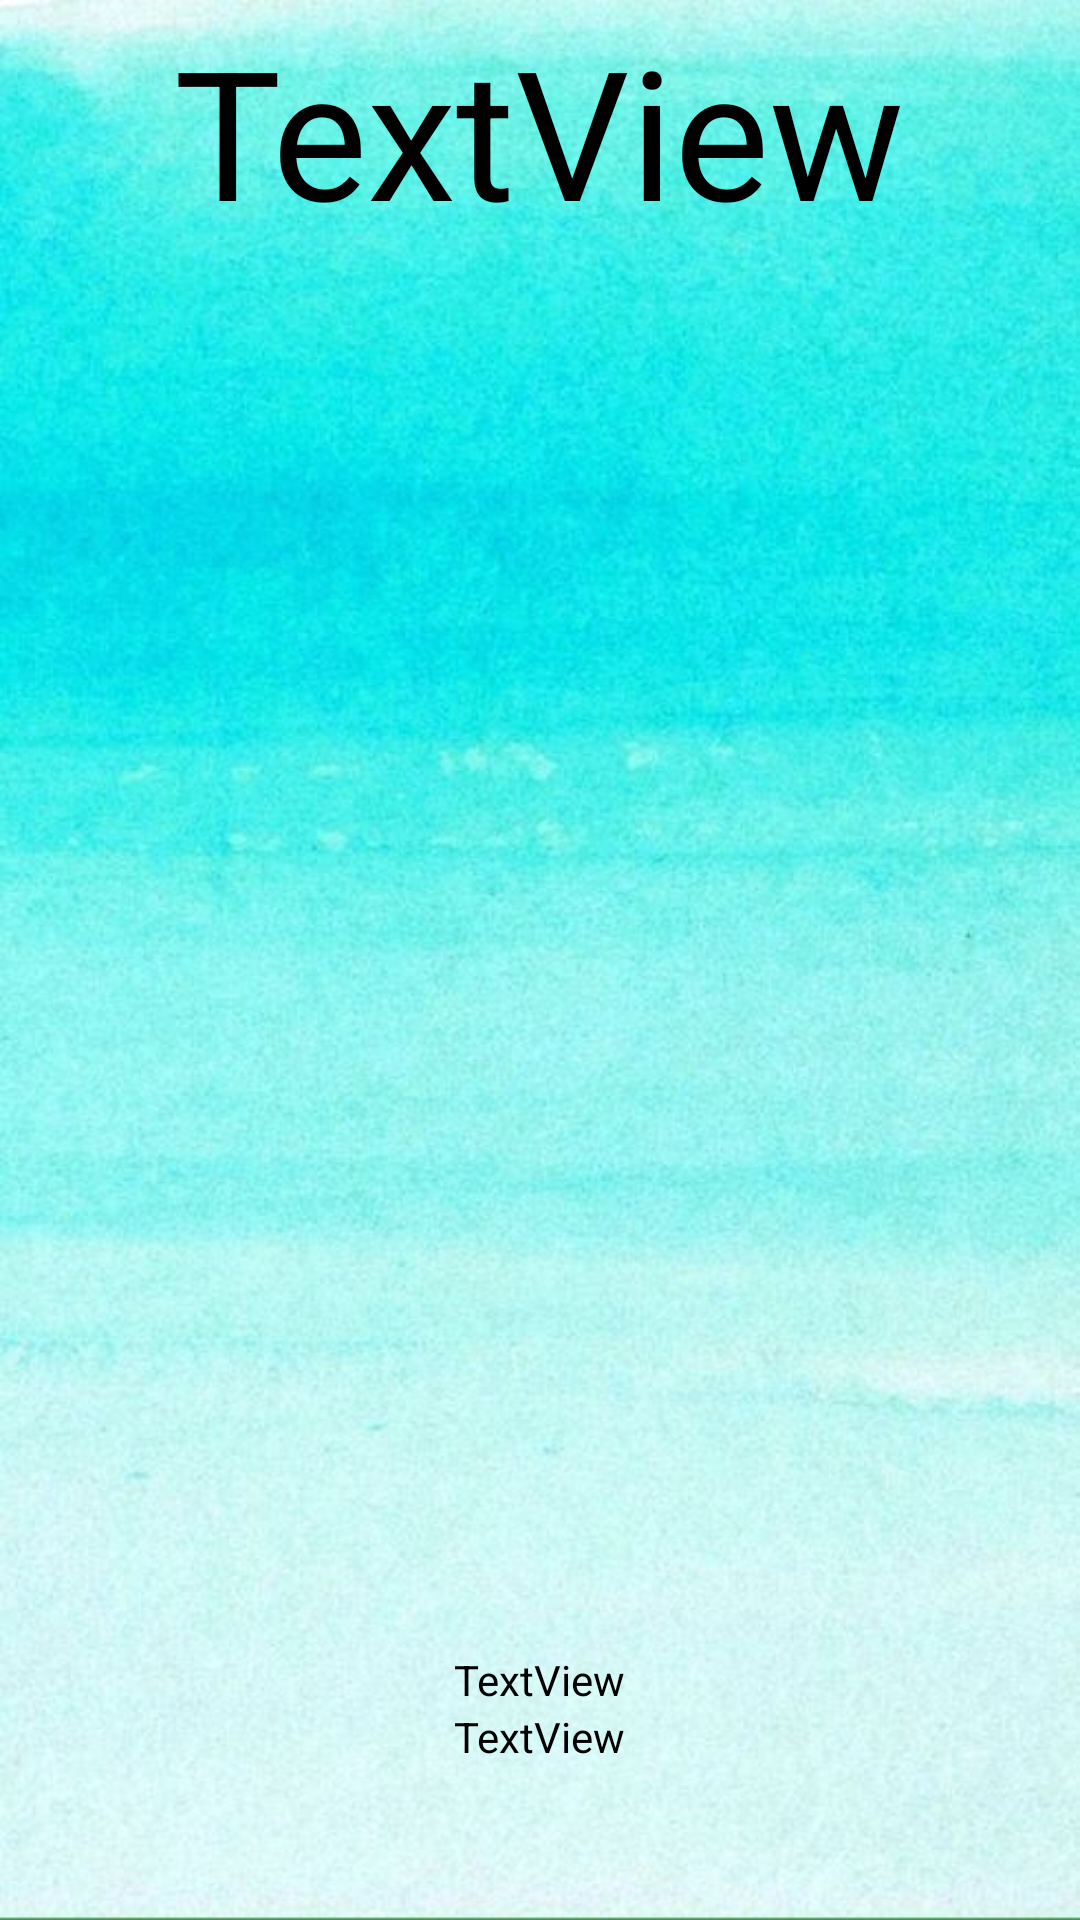

Write the Android layout XML for this screen, with the resource values it uses.
<!-- AndroidManifest.xml: application theme Theme.TiendaMTIC -->
<!-- res/layout/activity_info.xml -->
<?xml version="1.0" encoding="utf-8"?>
<LinearLayout xmlns:android="http://schemas.android.com/apk/res/android"
    xmlns:app="http://schemas.android.com/apk/res-auto"
    xmlns:tools="http://schemas.android.com/tools"
    android:layout_width="match_parent"
    android:layout_height="match_parent"
    android:gravity="center"
    android:orientation="vertical"
    android:background="@drawable/w2"
    tools:context=".Info">

    <TextView
        android:id="@+id/textNameInfo"
        android:layout_width="wrap_content"
        android:layout_height="wrap_content"
        android:textColor="@color/black"
        android:textSize="60dp"
        android:text="TextView" />

    <ImageView
        android:id="@+id/imginfo"
        android:layout_width="300dp"
        android:layout_height="467dp"

        app:srcCompat="@drawable/poke" />

    <TextView
        android:id="@+id/textDescriptionInfo"
        android:layout_width="wrap_content"
        android:layout_height="wrap_content"
        android:textColor="@color/black"
        android:text="TextView" />

    <TextView
        android:id="@+id/textPriceInfo"
        android:layout_width="wrap_content"
        android:layout_height="wrap_content"
        android:textColor="@color/black"
        android:text="TextView" />

    <Button
        android:id="@+id/btnInfo"
        android:layout_width="wrap_content"
        android:layout_height="wrap_content"
        android:background="@drawable/ic_baseline_arrow_back_24"

        android:text="" />
</LinearLayout>
<!-- resources referenced by this layout -->
<resources>
  <!-- drawable w2: jpg bitmap (drawable, 57731 bytes) -->
  <style name="Theme.TiendaMTIC" parent="Theme.MaterialComponents.DayNight.DarkActionBar">
          
          <item name="colorPrimary">@color/purple_500</item>
          <item name="colorPrimaryVariant">@color/purple_700</item>
          <item name="colorOnPrimary">@color/white</item>
          
          <item name="colorSecondary">@color/teal_200</item>
          <item name="colorSecondaryVariant">@color/teal_700</item>
          <item name="colorOnSecondary">@color/black</item>
          
          <item name="android:statusBarColor">?attr/colorPrimaryVariant</item>
          
      </style>
  <!-- not gathered from this repository: default colours our renderer supplied (Android Studio template values) -->
  <color name="purple_500">#FF6200EE</color>
  <color name="purple_700">#FF3700B3</color>
  <color name="teal_200">#FF03DAC5</color>
  <color name="teal_700">#FF018786</color>
  <color name="black">#FF000000</color>
  <color name="white">#FFFFFFFF</color>
</resources>
